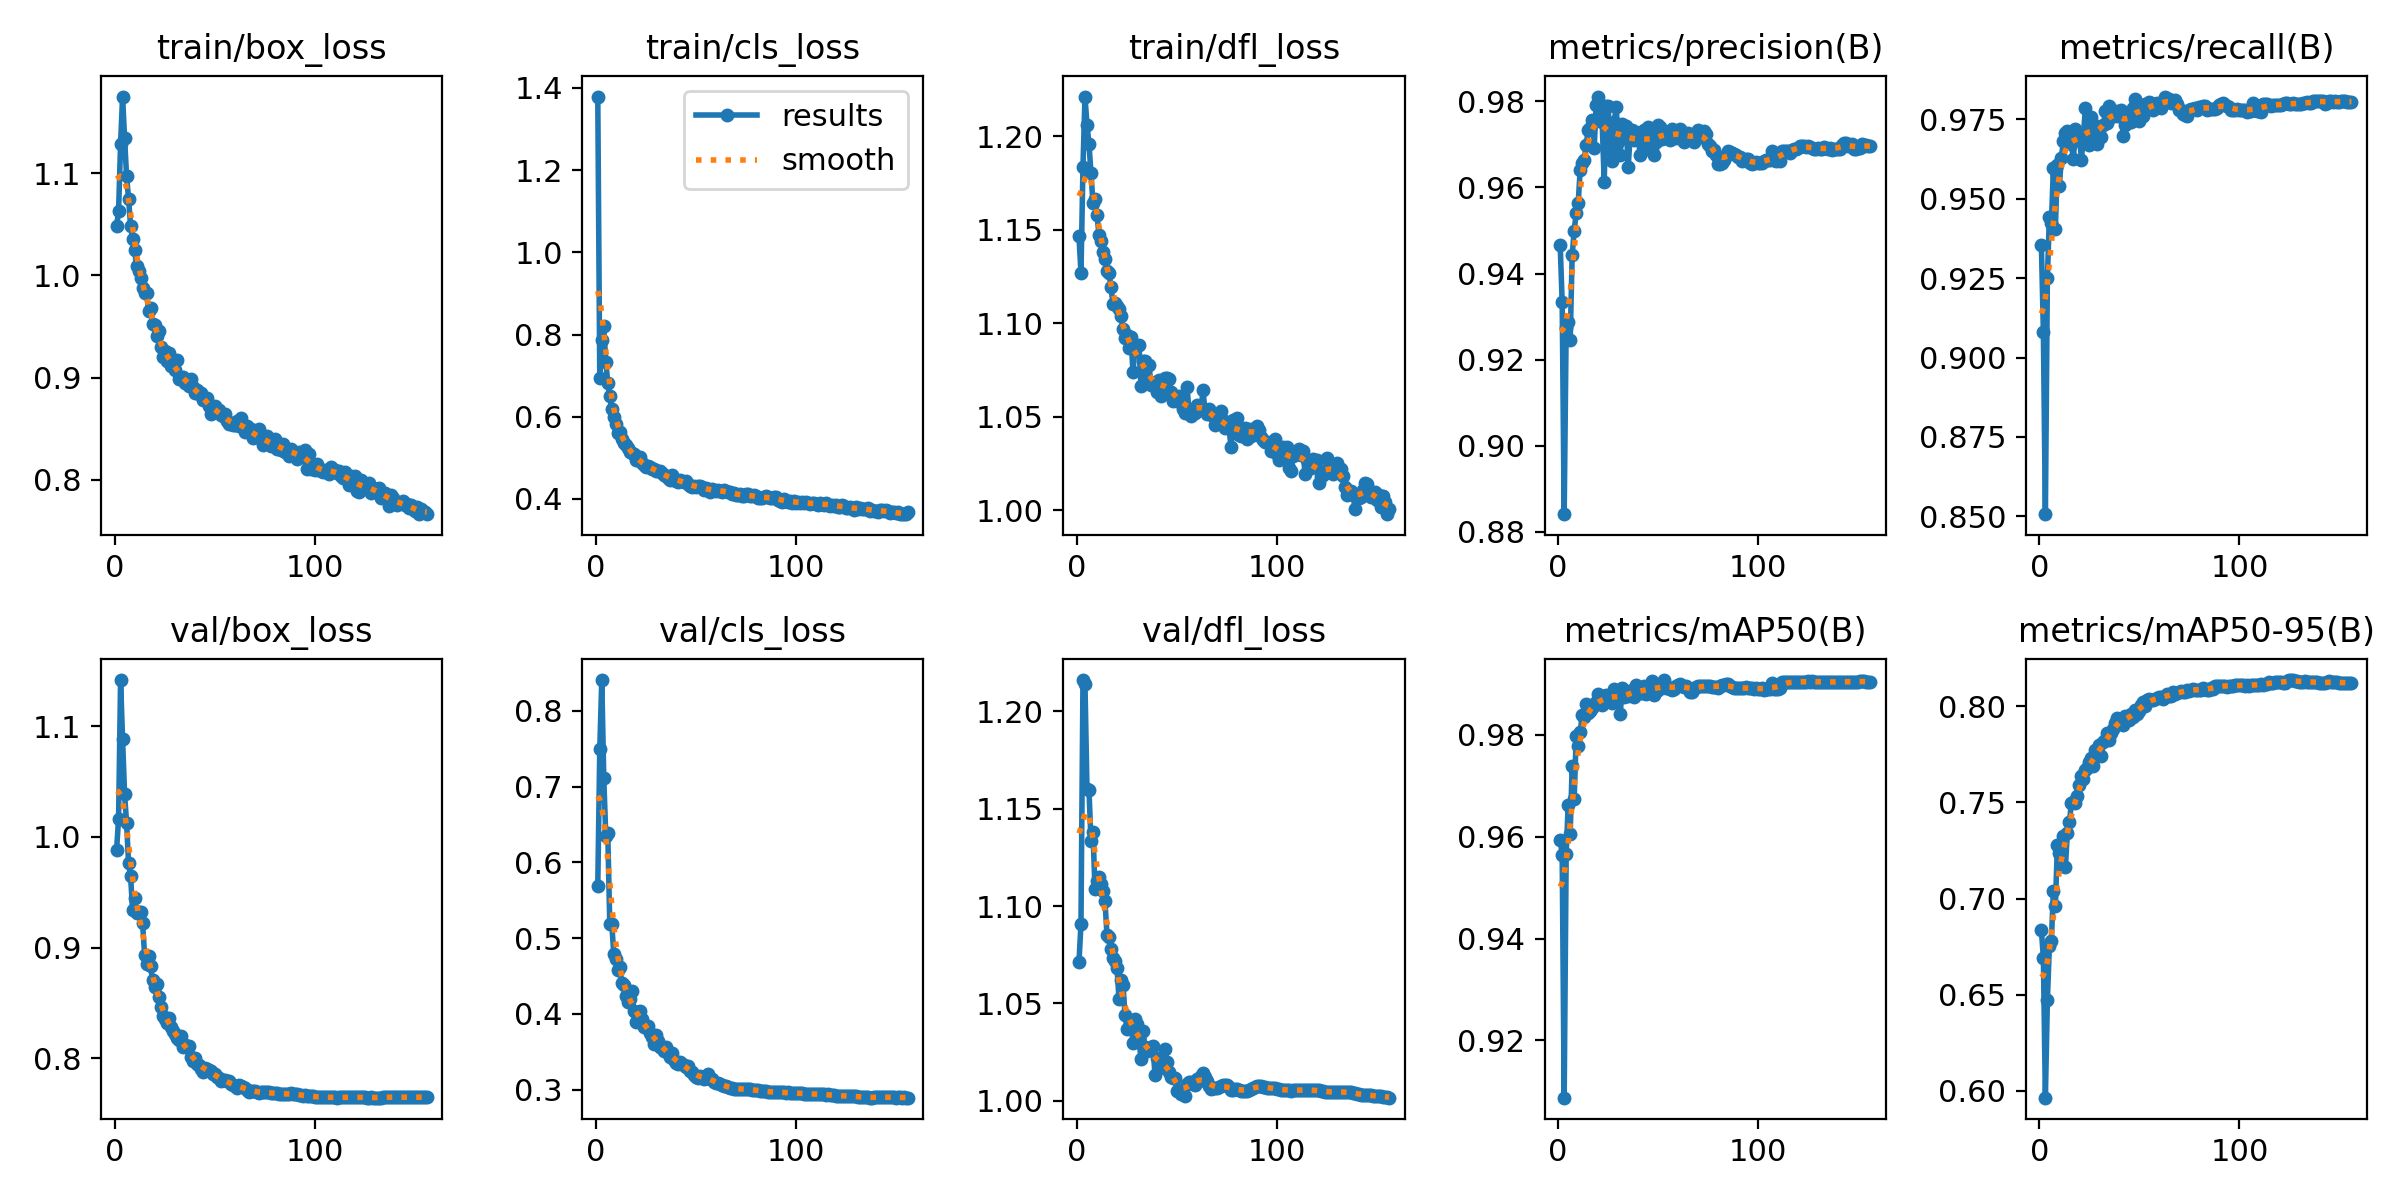

Data behind this chart, as committed beside it:
epoch, time, train/box_loss, train/cls_loss, train/dfl_loss, metrics/precision(B), metrics/recall(B), metrics/mAP50(B), metrics/mAP50-95(B), val/box_loss, val/cls_loss, val/dfl_loss, lr/pg0, lr/pg1, lr/pg2
1, 388.7, 1.048, 1.379, 1.146, 0.9467, 0.9355, 0.9594, 0.6835, 0.9883, 0.5693, 1.071, 0.00333, 0.00333, 0.00333
2, 776.3, 1.063, 0.6946, 1.127, 0.9333, 0.9082, 0.9565, 0.6691, 1.016, 0.7497, 1.091, 0.006647, 0.006647, 0.006647
3, 1161, 1.128, 0.7868, 1.184, 0.8841, 0.8507, 0.9088, 0.5963, 1.142, 0.8407, 1.216, 0.009947, 0.009947, 0.009947
4, 1546, 1.175, 0.8209, 1.221, 0.9274, 0.925, 0.9566, 0.647, 1.088, 0.7114, 1.214, 0.009926, 0.009926, 0.009926
5, 1929, 1.134, 0.7333, 1.206, 0.9287, 0.9443, 0.9662, 0.6751, 1.038, 0.6354, 1.16, 0.009901, 0.009901, 0.009901
6, 2311, 1.097, 0.683, 1.196, 0.9246, 0.9423, 0.9606, 0.678, 1.013, 0.6384, 1.16, 0.009876, 0.009876, 0.009876
7, 2693, 1.075, 0.6496, 1.181, 0.9442, 0.9596, 0.9739, 0.704, 0.9759, 0.5189, 1.133, 0.009851, 0.009851, 0.009851
8, 3080, 1.049, 0.6186, 1.164, 0.9499, 0.9405, 0.9674, 0.6961, 0.9647, 0.5191, 1.138, 0.009827, 0.009827, 0.009827
9, 3462, 1.036, 0.5986, 1.167, 0.954, 0.9608, 0.9797, 0.7279, 0.9336, 0.4789, 1.109, 0.009802, 0.009802, 0.009802
10, 3847, 1.024, 0.5824, 1.158, 0.9563, 0.9542, 0.9778, 0.7237, 0.9446, 0.4721, 1.113, 0.009777, 0.009777, 0.009777
11, 4230, 1.01, 0.5613, 1.147, 0.964, 0.9629, 0.9805, 0.7181, 0.9313, 0.4578, 1.115, 0.009753, 0.009753, 0.009753
12, 4612, 1.004, 0.5623, 1.144, 0.9658, 0.9683, 0.9839, 0.7325, 0.9321, 0.4617, 1.111, 0.009728, 0.009728, 0.009728
13, 4996, 0.9979, 0.5466, 1.138, 0.9665, 0.9706, 0.9835, 0.7162, 0.9321, 0.4403, 1.108, 0.009703, 0.009703, 0.009703
14, 5379, 0.9875, 0.5368, 1.135, 0.9699, 0.9713, 0.9859, 0.7343, 0.9218, 0.4377, 1.103, 0.009678, 0.009678, 0.009678
15, 5764, 0.9827, 0.5312, 1.128, 0.9733, 0.9685, 0.9843, 0.7397, 0.8933, 0.4241, 1.085, 0.009654, 0.009654, 0.009654
16, 6149, 0.9831, 0.5246, 1.127, 0.9739, 0.9673, 0.9847, 0.7496, 0.8851, 0.4153, 1.084, 0.009629, 0.009629, 0.009629
17, 6534, 0.9653, 0.5147, 1.119, 0.9756, 0.9624, 0.9852, 0.7504, 0.8922, 0.4194, 1.078, 0.009604, 0.009604, 0.009604
18, 6920, 0.9685, 0.5113, 1.11, 0.9693, 0.9721, 0.9859, 0.7496, 0.883, 0.4306, 1.073, 0.009579, 0.009579, 0.009579
19, 7302, 0.9528, 0.5092, 1.111, 0.9792, 0.9707, 0.9864, 0.7532, 0.8706, 0.4035, 1.072, 0.009555, 0.009555, 0.009555
20, 7687, 0.9517, 0.4941, 1.109, 0.9811, 0.9702, 0.9879, 0.7589, 0.864, 0.389, 1.068, 0.00953, 0.00953, 0.00953
21, 8073, 0.9405, 0.4941, 1.108, 0.9786, 0.9623, 0.9863, 0.7639, 0.8672, 0.3947, 1.052, 0.009505, 0.009505, 0.009505
22, 8461, 0.9454, 0.501, 1.104, 0.9751, 0.9698, 0.9858, 0.762, 0.8557, 0.4037, 1.062, 0.00948, 0.00948, 0.00948
23, 8843, 0.9295, 0.4868, 1.097, 0.9613, 0.9786, 0.9875, 0.7667, 0.8462, 0.3936, 1.06, 0.009456, 0.009456, 0.009456
24, 9228, 0.9202, 0.4819, 1.092, 0.9788, 0.9693, 0.9877, 0.7681, 0.8379, 0.3823, 1.044, 0.009431, 0.009431, 0.009431
25, 9613, 0.9263, 0.4774, 1.093, 0.9789, 0.967, 0.9875, 0.771, 0.835, 0.3835, 1.037, 0.009406, 0.009406, 0.009406
26, 9999, 0.916, 0.4792, 1.087, 0.9687, 0.9756, 0.9873, 0.7731, 0.8319, 0.3847, 1.038, 0.009381, 0.009381, 0.009381
27, 10385, 0.924, 0.4788, 1.093, 0.9662, 0.9734, 0.9863, 0.7691, 0.8361, 0.3745, 1.041, 0.009357, 0.009357, 0.009357
28, 10767, 0.9117, 0.4725, 1.074, 0.9751, 0.9712, 0.989, 0.7771, 0.8282, 0.3696, 1.03, 0.009332, 0.009332, 0.009332
29, 11152, 0.9172, 0.472, 1.088, 0.9788, 0.9674, 0.9883, 0.7739, 0.8246, 0.3606, 1.042, 0.009307, 0.009307, 0.009307
30, 11535, 0.9071, 0.4681, 1.088, 0.9705, 0.9705, 0.9877, 0.78, 0.8222, 0.3728, 1.04, 0.009282, 0.009282, 0.009282
31, 11920, 0.9173, 0.4685, 1.088, 0.9676, 0.9696, 0.984, 0.7743, 0.8185, 0.3643, 1.031, 0.009258, 0.009258, 0.009258
32, 12302, 0.8984, 0.469, 1.066, 0.9747, 0.9733, 0.9891, 0.7815, 0.8162, 0.3563, 1.021, 0.009233, 0.009233, 0.009233
33, 12687, 0.9008, 0.4643, 1.08, 0.9737, 0.9775, 0.9874, 0.7825, 0.8198, 0.3549, 1.036, 0.009208, 0.009208, 0.009208
34, 13077, 0.9003, 0.4584, 1.08, 0.9742, 0.974, 0.9881, 0.7864, 0.8104, 0.3509, 1.027, 0.009183, 0.009183, 0.009183
35, 13466, 0.8948, 0.4552, 1.069, 0.9648, 0.9792, 0.9877, 0.7826, 0.8123, 0.3568, 1.025, 0.009158, 0.009158, 0.009158
36, 13848, 0.897, 0.4502, 1.078, 0.9722, 0.9757, 0.9883, 0.7859, 0.8108, 0.3483, 1.027, 0.009134, 0.009134, 0.009134
37, 14229, 0.8914, 0.4465, 1.067, 0.9734, 0.9765, 0.9888, 0.7882, 0.8107, 0.3438, 1.028, 0.009109, 0.009109, 0.009109
38, 14615, 0.8988, 0.4589, 1.068, 0.971, 0.9776, 0.9874, 0.7914, 0.801, 0.349, 1.028, 0.009084, 0.009084, 0.009084
39, 14999, 0.8905, 0.4462, 1.069, 0.9728, 0.9761, 0.9898, 0.794, 0.7974, 0.3391, 1.013, 0.009059, 0.009059, 0.009059
40, 15383, 0.8854, 0.4449, 1.063, 0.9717, 0.9777, 0.9882, 0.7931, 0.8001, 0.3352, 1.022, 0.009035, 0.009035, 0.009035
41, 15764, 0.8875, 0.442, 1.07, 0.9675, 0.9779, 0.9881, 0.7929, 0.7951, 0.3345, 1.017, 0.00901, 0.00901, 0.00901
42, 16146, 0.8839, 0.4473, 1.061, 0.9712, 0.9699, 0.9882, 0.7905, 0.7943, 0.337, 1.019, 0.008985, 0.008985, 0.008985
43, 16527, 0.8851, 0.4438, 1.065, 0.9733, 0.9731, 0.9896, 0.7951, 0.7905, 0.3339, 1.017, 0.00896, 0.00896, 0.00896
44, 16910, 0.8784, 0.4423, 1.071, 0.969, 0.9737, 0.988, 0.7932, 0.7878, 0.3331, 1.027, 0.008936, 0.008936, 0.008936
45, 17292, 0.878, 0.4428, 1.071, 0.974, 0.9759, 0.9889, 0.7931, 0.7913, 0.3298, 1.02, 0.008911, 0.008911, 0.008911
46, 17674, 0.8806, 0.4367, 1.07, 0.9734, 0.974, 0.9894, 0.7958, 0.7906, 0.3316, 1.015, 0.008886, 0.008886, 0.008886
47, 18058, 0.8727, 0.431, 1.063, 0.969, 0.9786, 0.9905, 0.7946, 0.7897, 0.325, 1.012, 0.008861, 0.008861, 0.008861
48, 18440, 0.8644, 0.4291, 1.058, 0.9675, 0.9814, 0.9878, 0.7981, 0.7889, 0.3234, 1.012, 0.008837, 0.008837, 0.008837
49, 18824, 0.8679, 0.4306, 1.059, 0.9705, 0.9792, 0.9886, 0.7961, 0.7857, 0.319, 1.012, 0.008812, 0.008812, 0.008812
50, 19205, 0.8724, 0.4296, 1.059, 0.9744, 0.9746, 0.9889, 0.7978, 0.7855, 0.3163, 1.005, 0.008787, 0.008787, 0.008787
51, 19586, 0.8688, 0.4327, 1.061, 0.974, 0.9758, 0.9897, 0.8009, 0.7829, 0.315, 1.005, 0.008762, 0.008762, 0.008762
52, 19970, 0.8682, 0.4318, 1.059, 0.9712, 0.976, 0.9894, 0.8023, 0.7818, 0.3178, 1.003, 0.008738, 0.008738, 0.008738
53, 20354, 0.863, 0.4282, 1.054, 0.9726, 0.9798, 0.9907, 0.8004, 0.7797, 0.3173, 1.004, 0.008713, 0.008713, 0.008713
54, 20735, 0.862, 0.4225, 1.052, 0.9719, 0.9789, 0.9891, 0.8033, 0.7801, 0.3146, 1.002, 0.008688, 0.008688, 0.008688
55, 21118, 0.8645, 0.4259, 1.066, 0.9721, 0.9804, 0.9893, 0.8037, 0.7803, 0.3162, 1.009, 0.008663, 0.008663, 0.008663
56, 21501, 0.858, 0.4253, 1.053, 0.9711, 0.98, 0.9889, 0.8031, 0.7794, 0.3203, 1.01, 0.008639, 0.008639, 0.008639
57, 21881, 0.8543, 0.4172, 1.05, 0.9736, 0.9781, 0.9888, 0.8034, 0.7792, 0.3141, 1.01, 0.008614, 0.008614, 0.008614
58, 22260, 0.8556, 0.4236, 1.053, 0.972, 0.9794, 0.9891, 0.8036, 0.7765, 0.3136, 1.009, 0.008589, 0.008589, 0.008589
59, 22639, 0.8542, 0.4215, 1.052, 0.9716, 0.9803, 0.9895, 0.8043, 0.7758, 0.3108, 1.008, 0.008564, 0.008564, 0.008564
60, 23021, 0.8534, 0.4196, 1.056, 0.9732, 0.9796, 0.9898, 0.8047, 0.7752, 0.309, 1.011, 0.00854, 0.00854, 0.00854
... 96 more rows
